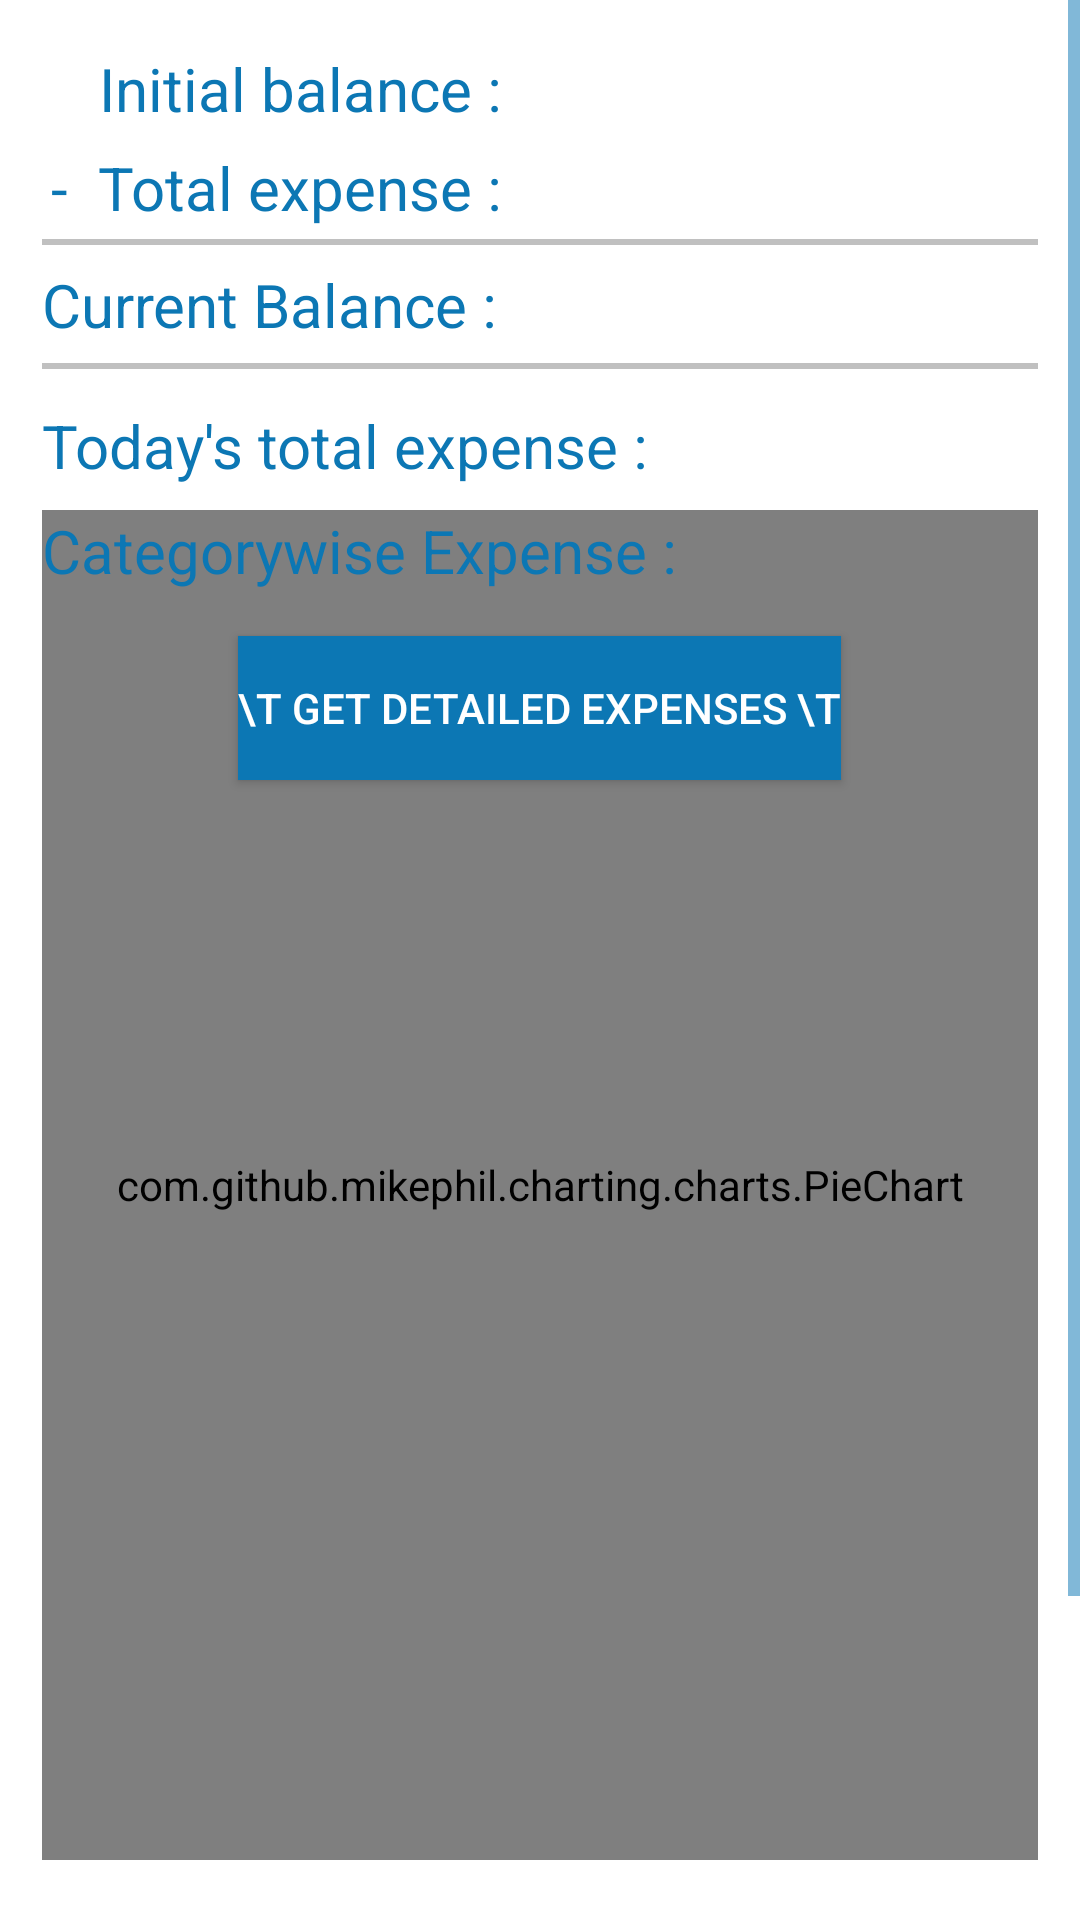

The Android layout XML behind this screen, and the referenced resources:
<!-- AndroidManifest.xml: application theme AppTheme -->
<!-- res/layout/fragment_home.xml -->
<?xml version="1.0" encoding="utf-8"?>

<RelativeLayout
    xmlns:android="http://schemas.android.com/apk/res/android"
    xmlns:app="http://schemas.android.com/apk/res-auto"
    xmlns:tools="http://schemas.android.com/tools"
    android:layout_width="match_parent"
    android:layout_height="match_parent"
    android:background="#FFFFFF">

    <ScrollView
        android:layout_width="match_parent"
        android:layout_height="match_parent"
        android:layout_alignParentTop="true"
        android:layout_alignParentLeft="true"
        android:layout_alignParentStart="true">
        <RelativeLayout xmlns:android="http://schemas.android.com/apk/res/android"
            xmlns:tools="http://schemas.android.com/tools"
            android:layout_width="match_parent"
            android:layout_height="match_parent"
            android:paddingBottom="150dp"
            android:paddingLeft="14dp"
            android:paddingRight="14dp"
            android:paddingTop="16dp"
            android:focusable="true"
            android:focusableInTouchMode="true"
            tools:ignore="ScrollViewSize">

            <TextView
            android:text="   Initial balance :"
            android:layout_width="wrap_content"
            android:layout_height="wrap_content"
            android:textColor="#0C77B4"
            android:textSize="20sp"
            android:layout_marginLeft="4dp"
            android:shadowRadius="5"
            android:id="@+id/initialbalance"/>
            <TextView
            android:text=""
            android:layout_width="wrap_content"
            android:layout_height="wrap_content"
            android:textColor="#0C77B4"
            android:textSize="20sp"
            android:shadowRadius="5"
            android:id="@+id/initialbalance1"
            android:maxWidth="206dp"
            android:layout_alignParentTop="true"
            android:layout_alignParentRight="true"
            android:layout_alignParentEnd="true" />

            <TextView
            android:text="-  Total expense :"
                android:layout_width="wrap_content"
                android:layout_height="wrap_content"
                android:textColor="#0C77B4"
                android:textSize="20sp"
                android:shadowRadius="5"
                android:id="@+id/totalexpense"
                android:layout_marginTop="6dp"
                android:layout_marginLeft="3dp"
                android:layout_below="@+id/initialbalance"
                android:layout_alignParentLeft="true"
                android:layout_alignParentStart="true" />
            <TextView
                android:text=""
                android:layout_width="wrap_content"
                android:layout_height="wrap_content"
                android:textColor="#0C77B4"
                android:textSize="20sp"
                android:shadowRadius="5"
                android:id="@+id/totalexpense1"
                android:maxWidth="206dp"
                android:layout_above="@+id/currentbalance"
                android:layout_alignParentRight="true"
                android:layout_alignParentEnd="true" />

            <TextView
                android:text="Current Balance :"
                android:layout_width="wrap_content"
                android:layout_height="wrap_content"
                android:textColor="#0C77B4"
                android:textSize="20sp"
                android:shadowRadius="5"
                android:id="@+id/currentbalance"
                android:layout_marginTop="12dp"
                android:layout_below="@+id/totalexpense"
                android:layout_alignParentLeft="true"
                android:layout_alignParentStart="true" />

            <View
                android:layout_width="fill_parent"
                android:layout_height="2dp"
                android:background="#c0c0c0"
                android:layout_below="@+id/currentbalance"
                android:layout_alignParentRight="true"
                android:layout_alignParentEnd="true"
                android:id="@+id/view2"
                android:layout_marginTop="6dp"/>

            <View
                android:layout_width="fill_parent"
                android:layout_height="2dp"
                android:background="#c0c0c0"
                android:id="@+id/view"
                android:layout_above="@+id/currentbalance"
                android:layout_alignParentLeft="true"
                android:layout_alignParentStart="true"
                android:layout_marginBottom="-6dp"/>

            <TextView
                android:text=""
                android:layout_width="wrap_content"
                android:layout_height="wrap_content"
                android:textColor="#0C77B4"
                android:textSize="20sp"
                android:shadowRadius="5"
                android:id="@+id/currentbalance1"
                android:maxWidth="206dp"
                android:layout_alignBaseline="@+id/currentbalance"
                android:layout_alignBottom="@+id/currentbalance"
                android:layout_alignParentRight="true"
                android:layout_alignParentEnd="true" />

            <LinearLayout
                android:layout_width="match_parent"
                android:layout_height="wrap_content"
                android:layout_below="@+id/view2"
                android:layout_alignParentRight="true"
                android:layout_alignParentEnd="true"
                android:layout_marginTop="12dp"
                android:clickable="false"
                android:orientation="vertical">
                <RelativeLayout
                    android:layout_width="match_parent"
                    android:layout_height="wrap_content"
                    android:clickable="false">
                    <TextView
                        android:text="Today's total expense :"
                        android:layout_width="wrap_content"
                        android:layout_height="wrap_content"
                        android:textColor="#0C77B4"
                        android:textSize="20sp"
                        android:shadowRadius="5"
                        android:id="@+id/today"
                        android:clickable="false"/>

                    <ImageButton
                        android:layout_height="16dp"
                        android:layout_width="16dp"
                        android:layout_alignParentTop="true"
                        android:layout_alignParentRight="true"
                        android:layout_alignParentEnd="true"
                        android:id="@+id/settings"
                        app:srcCompat="@drawable/settings"
                        android:scaleType="centerCrop"
                        android:background="#80FFFFFF"
                        android:layout_marginTop="6dp"
                        android:layout_marginLeft="5dp"
                        android:layout_marginRight="5dp"
                        android:clickable="true"/>

                    <TextView
                        android:text=""
                        android:layout_width="wrap_content"
                        android:layout_height="wrap_content"
                        android:textColor="#0C77B4"
                        android:textSize="20sp"
                        android:shadowRadius="5"
                        android:id="@+id/today1"
                        android:maxWidth="263dp"
                        android:clickable="true"
                        android:layout_alignParentTop="true"
                        android:layout_toLeftOf="@+id/settings"
                        android:layout_toStartOf="@+id/settings" />
                </RelativeLayout>
                <RelativeLayout
                    android:layout_width="match_parent"
                    android:layout_height="wrap_content">

                    <com.github.mikephil.charting.charts.PieChart
                        android:id="@+id/chart"
                        android:layout_width="450dp"
                        android:layout_height="450dp"
                        android:layout_marginTop="8dp"
                        android:layout_centerHorizontal="true"/>

                    <TextView
                        android:text="Categorywise Expense :"
                        android:layout_width="wrap_content"
                        android:layout_height="wrap_content"
                        android:textColor="#0C77B4"
                        android:textSize="20sp"
                        android:shadowRadius="5"
                        android:id="@+id/category"
                        android:clickable="false"
                        android:layout_alignTop="@+id/chart"
                        android:layout_alignParentLeft="true"
                        android:layout_alignParentStart="true" />

                    <Button
                        android:text="\t Get Detailed Expenses \t"
                        android:layout_width="wrap_content"
                        android:layout_height="wrap_content"
                        android:id="@+id/detail"
                        android:layout_below="@+id/category"
                        android:layout_centerHorizontal="true"
                        android:background="#0C77B4"
                        android:textColor="@android:color/background_light"
                        android:layout_margin="15dp"
                        android:clickable="true"/>

                </RelativeLayout>
            </LinearLayout>

        </RelativeLayout>
    </ScrollView>
</RelativeLayout>
<!-- resources referenced by this layout -->
<resources>
  <style name="AppTheme" parent="Theme.AppCompat.Light.DarkActionBar">
          
          <item name="colorPrimary">#0C77B4</item>
          <item name="colorPrimaryDark">#0D6493</item>
          <item name="colorAccent">#0C77B4</item>
          <item name="android:colorForeground">#0C77B4</item>
          <item name="android:textColorPrimary">#0C77B4</item>
          <item name="android:textColorSecondary">#0C77B4</item>
      </style>
</resources>
